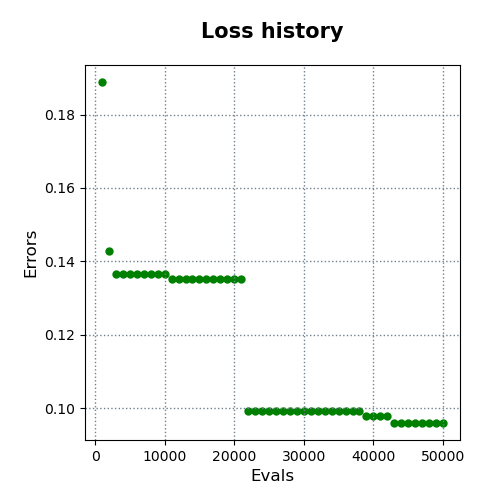

The data file committed next to this chart (first rows):
evals, errors
1000, 0.1888
2000, 0.1428
3000, 0.1366
4000, 0.1366
5000, 0.1366
6000, 0.1366
7000, 0.1366
8000, 0.1366
9000, 0.1366
10000, 0.1366
11000, 0.1352
12000, 0.1352
13000, 0.1352
14000, 0.1352
15000, 0.1352
16000, 0.1352
17000, 0.1352
18000, 0.1352
19000, 0.1352
20000, 0.1352
21000, 0.1352
22000, 0.09927
23000, 0.09927
24000, 0.09927
25000, 0.09927
26000, 0.09927
27000, 0.09927
28000, 0.09927
29000, 0.09927
30000, 0.09927
31000, 0.09927
32000, 0.09927
33000, 0.09927
34000, 0.09927
35000, 0.09927
36000, 0.09927
37000, 0.09927
38000, 0.09927
39000, 0.09792
40000, 0.09792
41000, 0.09792
42000, 0.09792
43000, 0.096
44000, 0.096
45000, 0.096
46000, 0.096
47000, 0.096
48000, 0.096
49000, 0.096
50000, 0.096
